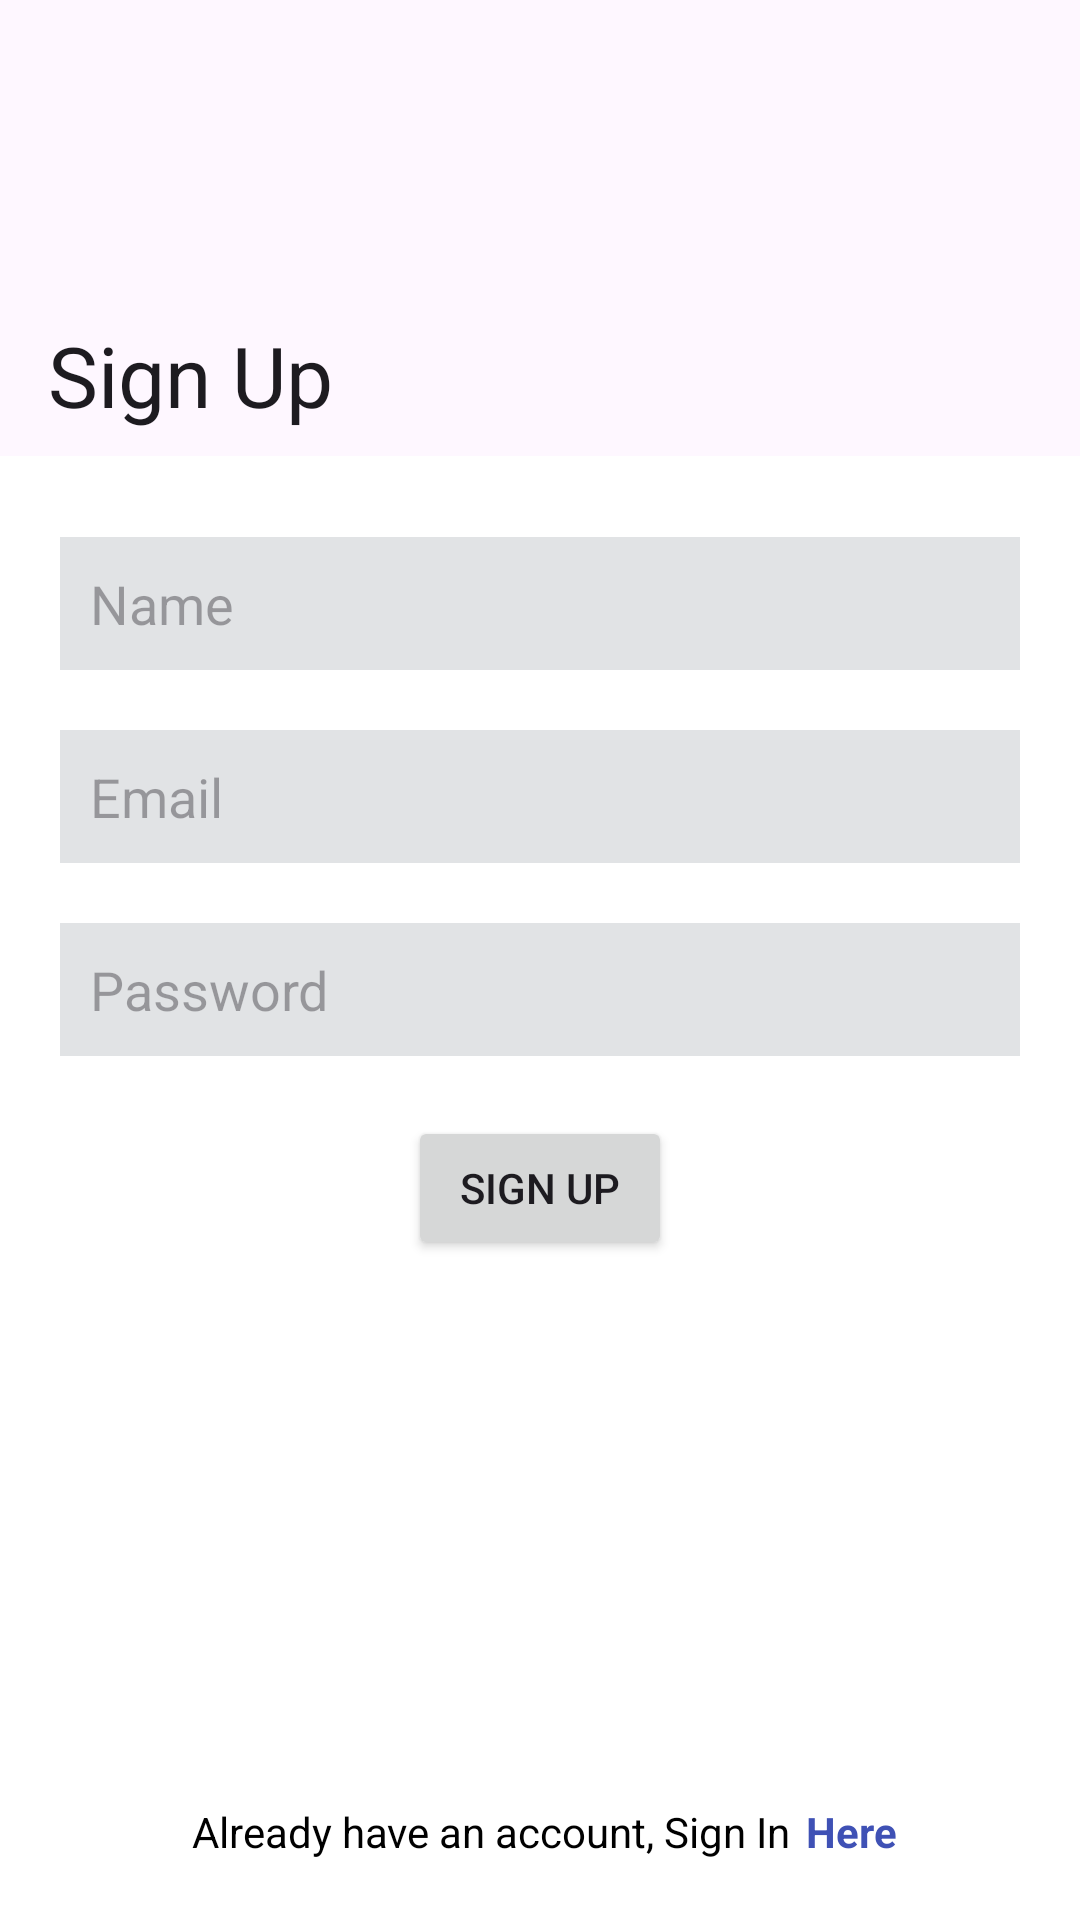

This screen was rendered from an Android layout file. Write that file and the resources it references.
<!-- AndroidManifest.xml: application theme Theme.VideoGameInfo -->
<!-- res/layout/activity_sign_up.xml -->
<?xml version="1.0" encoding="utf-8"?>
<androidx.constraintlayout.widget.ConstraintLayout xmlns:android="http://schemas.android.com/apk/res/android"
    xmlns:app="http://schemas.android.com/apk/res-auto"
    xmlns:tools="http://schemas.android.com/tools"
    android:layout_width="match_parent"
    android:layout_height="match_parent"
    android:background="@color/white"
    tools:context=".activities.SignUpActivity">
    <com.google.android.material.appbar.AppBarLayout
        android:id="@+id/appBarLayout"
        android:layout_width="match_parent"
        android:layout_height="wrap_content"
        app:layout_constraintEnd_toEndOf="parent"
        app:layout_constraintStart_toStartOf="parent"
        android:fitsSystemWindows="true"
        app:layout_constraintTop_toTopOf="parent">
        <com.google.android.material.appbar.CollapsingToolbarLayout
            style="?attr/collapsingToolbarLayoutLargeStyle"
            android:layout_width="match_parent"
            android:layout_height="?attr/collapsingToolbarLayoutLargeSize">

            <com.google.android.material.appbar.MaterialToolbar
                android:id="@+id/topAppBar"
                android:layout_width="match_parent"
                android:layout_height="?attr/actionBarSize"
                app:title="@string/sign_up"/>

        </com.google.android.material.appbar.CollapsingToolbarLayout>


    </com.google.android.material.appbar.AppBarLayout>
    <EditText
        android:id="@+id/nameTextSignup"
        android:layout_width="0dp"
        android:layout_height="wrap_content"
        android:layout_margin="20dp"
        android:autofillHints="@string/prompt_email"
        android:background="@color/material_dynamic_neutral90"
        android:hint="@string/name"
        android:inputType="textEmailAddress"
        android:padding="10dp"
        android:selectAllOnFocus="true"
        app:layout_constraintBottom_toTopOf="@+id/emailTextLogin"
        app:layout_constraintEnd_toEndOf="parent"
        app:layout_constraintStart_toStartOf="parent" />

    <EditText
        android:id="@+id/emailTextLogin"
        android:layout_width="0dp"
        android:layout_height="wrap_content"
        android:layout_margin="20dp"
        android:autofillHints="@string/prompt_email"
        android:background="@color/material_dynamic_neutral90"
        android:hint="@string/prompt_email"
        android:inputType="textEmailAddress"
        android:padding="10dp"
        android:selectAllOnFocus="true"
        app:layout_constraintBottom_toTopOf="@+id/passwordTextSignup"
        app:layout_constraintEnd_toEndOf="parent"
        app:layout_constraintStart_toStartOf="parent" />

    <EditText
        android:id="@+id/passwordTextSignup"
        android:layout_width="0dp"
        android:layout_height="wrap_content"
        android:layout_margin="20dp"
        android:autofillHints="@string/prompt_email"
        android:background="@color/material_dynamic_neutral90"
        android:hint="@string/prompt_password"
        android:inputType="textEmailAddress"
        android:padding="10dp"
        android:selectAllOnFocus="true"
        app:layout_constraintBottom_toTopOf="@+id/signupButton"
        app:layout_constraintEnd_toEndOf="parent"
        app:layout_constraintStart_toStartOf="parent" />

    <ProgressBar
        android:id="@+id/loading"
        android:layout_width="wrap_content"
        android:layout_height="wrap_content"
        android:layout_gravity="center"
        android:layout_marginTop="64dp"
        android:layout_marginBottom="64dp"
        android:visibility="gone"
        app:layout_constraintBottom_toBottomOf="parent"
        app:layout_constraintTop_toTopOf="parent"
        app:layout_constraintVertical_bias="0.3" />

    <TextView
        android:id="@+id/textviewLogin"
        android:layout_width="wrap_content"
        android:layout_height="wrap_content"
        android:layout_marginStart="64dp"
        android:layout_marginBottom="20dp"
        android:text="@string/have_account"
        android:textColor="@color/black"
        app:layout_constraintBottom_toBottomOf="parent"
        app:layout_constraintEnd_toStartOf="@+id/goToSignIn"
        app:layout_constraintStart_toStartOf="parent" />

    <TextView
        android:id="@+id/goToSignIn"
        android:layout_width="wrap_content"
        android:layout_height="wrap_content"
        android:layout_marginStart="5dp"
        android:layout_marginBottom="20dp"
        android:text="@string/here"
        android:textColor="@color/blue"
        android:textStyle="bold"
        app:layout_constraintBottom_toBottomOf="parent"
        app:layout_constraintStart_toEndOf="@+id/textviewLogin" />

    <Button
        android:id="@+id/signupButton"
        android:layout_width="wrap_content"
        android:layout_height="wrap_content"
        android:text="@string/sign_up"
        app:layout_constraintBottom_toBottomOf="parent"
        app:layout_constraintEnd_toEndOf="parent"
        app:layout_constraintStart_toStartOf="parent"
        app:layout_constraintTop_toBottomOf="@+id/appBarLayout" />
</androidx.constraintlayout.widget.ConstraintLayout>
<!-- resources referenced by this layout -->
<resources>
  <color name="black">#FF000000</color>
  <color name="blue">#3F51B5</color>
  <color name="white">#FFFFFFFF</color>
  <string name="have_account">Already have an account, Sign In</string>
  <string name="here">Here</string>
  <string name="name">Name</string>
  <string name="prompt_email">Email</string>
  <string name="prompt_password">Password</string>
  <string name="sign_up">Sign Up</string>
  <style name="Theme.VideoGameInfo" parent="Theme.Material3.Light.NoActionBar">
          
          <item name="colorPrimary">@color/purple_500</item>
          <item name="colorPrimaryVariant">@color/purple_700</item>
          <item name="colorOnPrimary">@color/white</item>
          
          <item name="colorSecondary">@color/teal_200</item>
          <item name="colorSecondaryVariant">@color/teal_700</item>
          <item name="colorOnSecondary">@color/black</item>
          
          <item name="android:statusBarColor">@color/material_dynamic_neutral_variant90</item>
          <item name="android:windowLightStatusBar">true</item>
          
      </style>
  <color name="purple_500">#01579B</color>
  <color name="purple_700">#01579B</color>
  <color name="teal_200">#01579B</color>
  <color name="teal_700">#01579B</color>
</resources>
